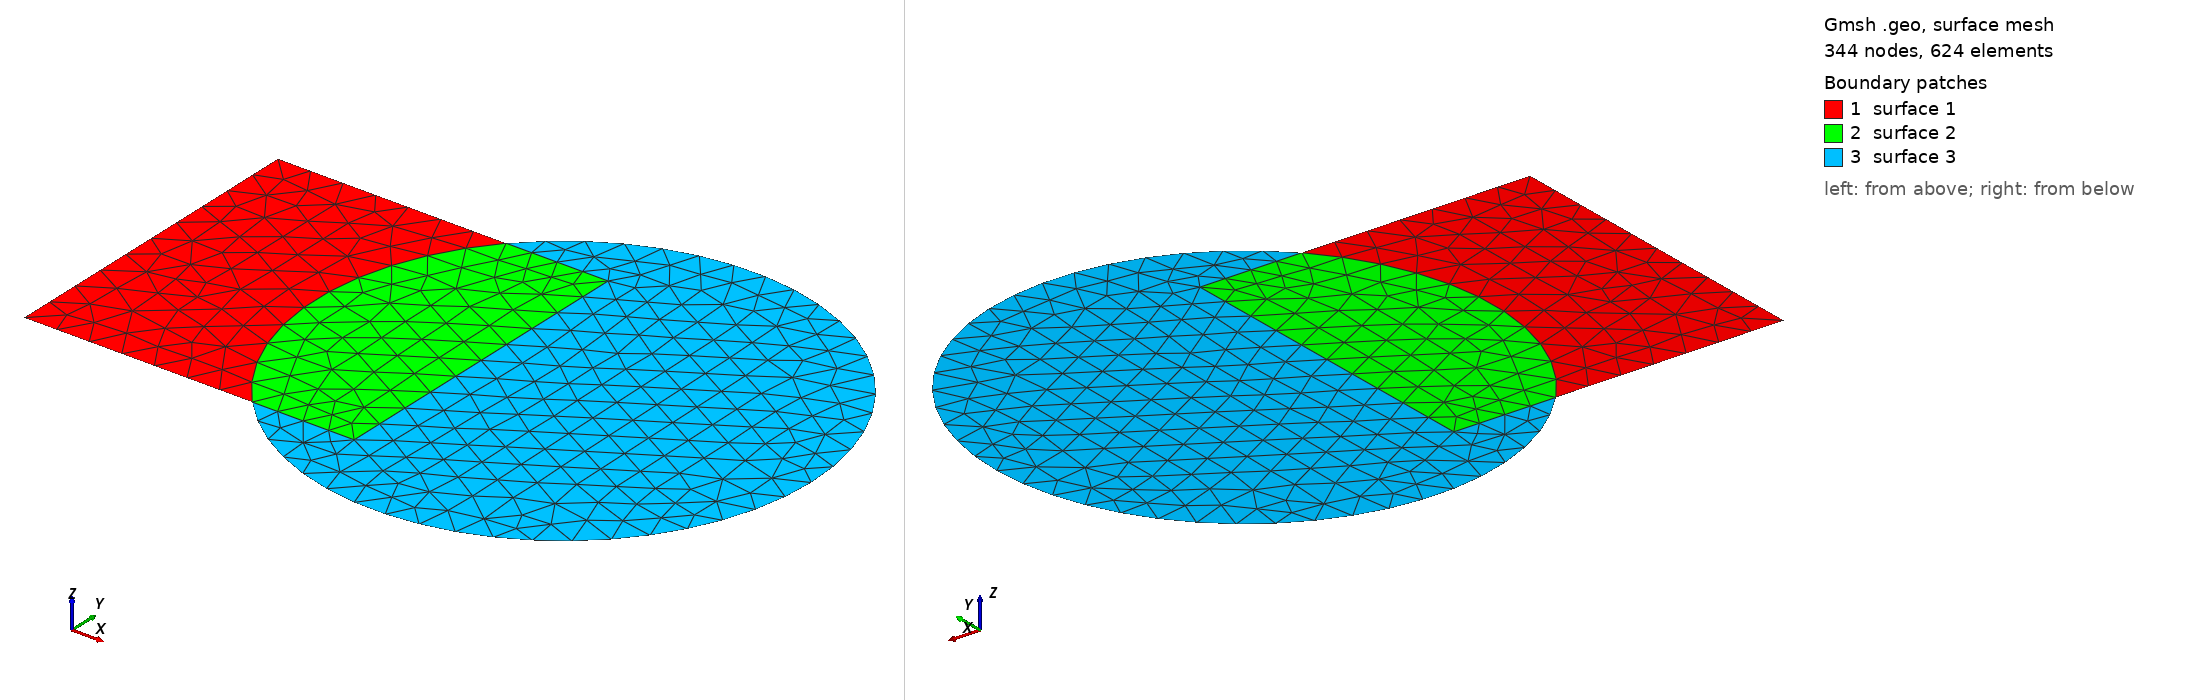

Gmsh geometry script, surface-meshed: 344 nodes, 624 surface elements. Boundary patches (legend numbers): 1 surface 1, 2 surface 2, 3 surface 3. Left view from above one corner, right view from below the opposite corner. The script declares no physical surfaces, so the legend lists its geometric surfaces. The drawing asked Gmsh for element sizes between 1% and 20% of the model's largest extent; the script's own settings can give other sizes.

=== test.geo (drawn) ===
SetFactory("OpenCASCADE");
Mesh.CharacteristicLengthMin = 0.1;
Mesh.CharacteristicLengthMax = 0.1;
Rectangle(1) = {-0.5,-0.5, 0, 1, 1};
Disk(2) = {0.75, 0, 0, 0.75, 0.75};
BooleanFragments{ Surface{1,2}; Delete; }{}
Mesh 2; // Force GMSH to mesh
